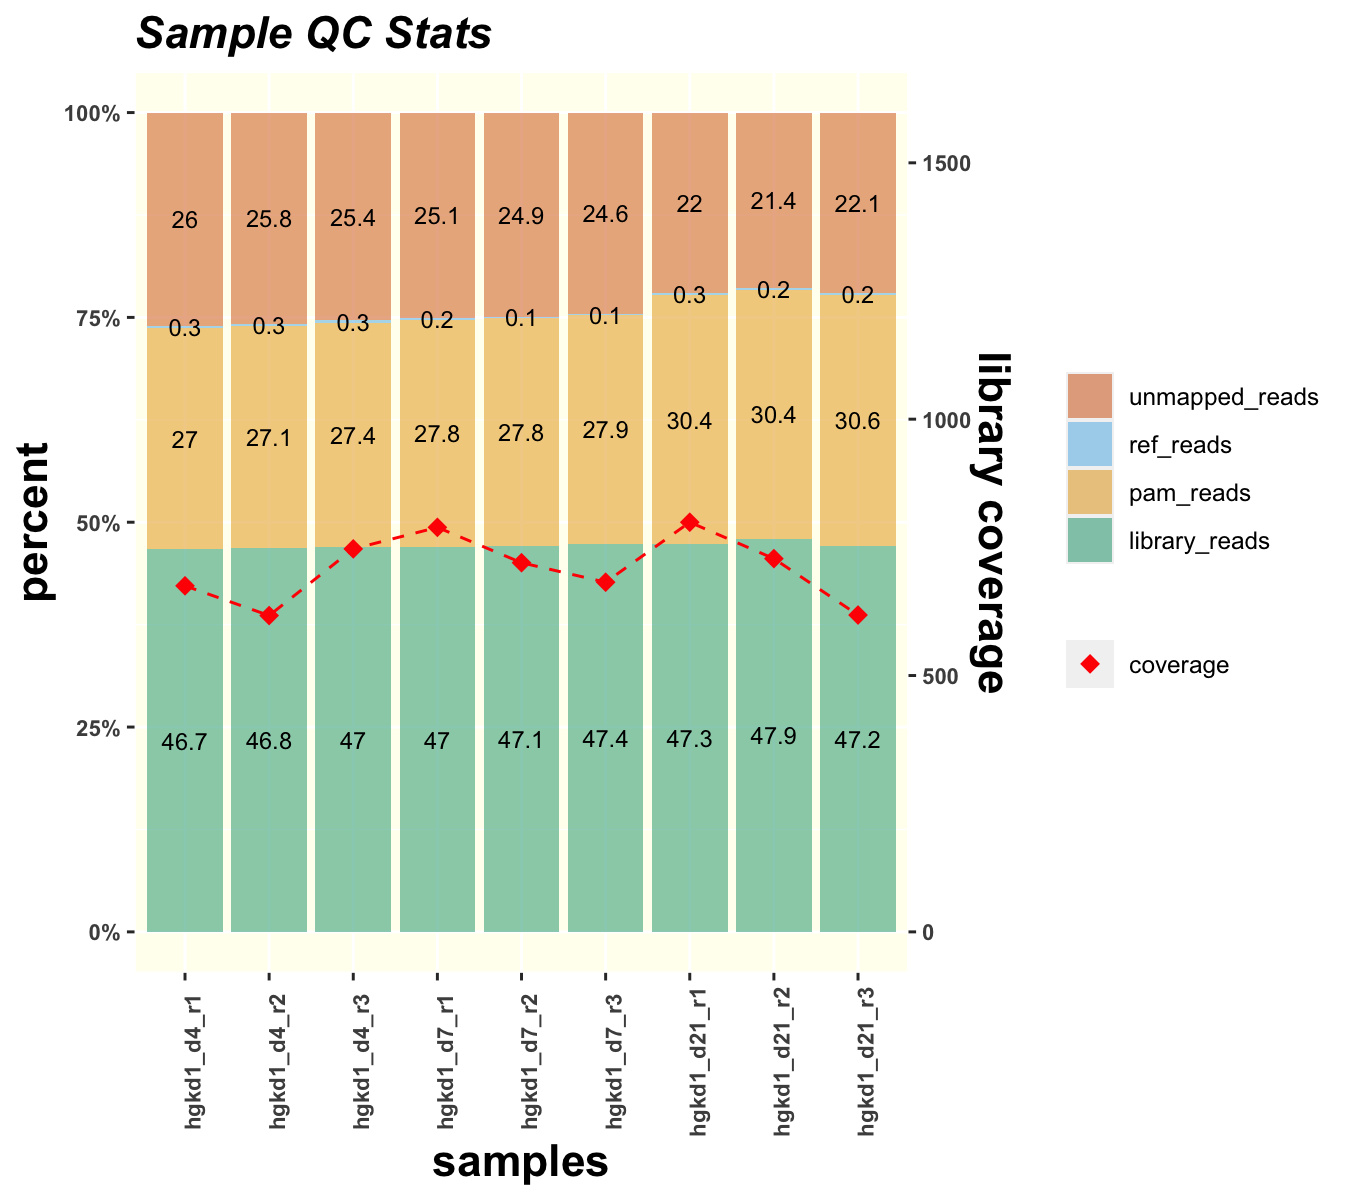

The file beside this chart, header and first rows:
Group	Sample	% Library Reads	% Reference Reads	% PAM Reads	% Unmapped Reads	Pass Threshold	Pass
KMT2D_exon52	hgkd1_d4_r1	46.7	0.3	27	26	40	TRUE
KMT2D_exon52	hgkd1_d4_r2	46.8	0.3	27.1	25.8	40	TRUE
KMT2D_exon52	hgkd1_d4_r3	47	0.3	27.4	25.4	40	TRUE
KMT2D_exon52	hgkd1_d7_r1	47	0.2	27.8	25.1	40	TRUE
KMT2D_exon52	hgkd1_d7_r2	47.1	0.1	27.8	24.9	40	TRUE
KMT2D_exon52	hgkd1_d7_r3	47.4	0.1	27.9	24.6	40	TRUE
KMT2D_exon52	hgkd1_d21_r1	47.3	0.3	30.4	22	40	TRUE
KMT2D_exon52	hgkd1_d21_r2	47.9	0.2	30.4	21.4	40	TRUE
KMT2D_exon52	hgkd1_d21_r3	47.2	0.2	30.6	22.1	40	TRUE
